The GitHub repository VisionForgeCSE/CNN-For-Image-Classification contains a labelled image folder "animal" with 3 categories: cats, dogs, snakes. Examples follow, each with its label.

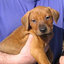
Label: dogs

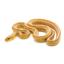
Label: snakes

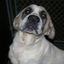
Label: dogs

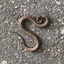
Label: snakes
